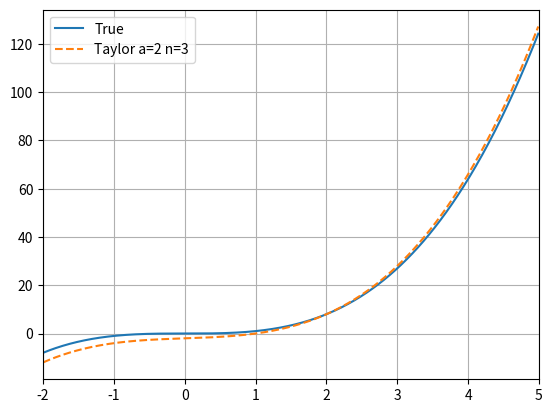

The script that saved this image:
import math
import matplotlib.pyplot as plt

def Taylor_Expansion(a, n, func, h, x):#aは中心，nは展開する最大次数，hは微分時の幅
  
  def nd_order_central_differences(xx, nd):
    if nd == 1:
      return ( func(xx+h) - func(xx-h) )/(2*h)
    else:
      return ( nd_order_central_differences(xx+h, nd-1) - nd_order_central_differences(xx-h, nd-1) ) / (2*h)
  
  n_Taylor_x_a = func(a)
  for i in range(n):
    n_Taylor_x_a += nd_order_central_differences(a, i+1) * math.pow(x-a, i+1) / math.factorial(i+1)

  return n_Taylor_x_a



x_min = -2
x_max = 5
T = 100
x = [i/T for i in range(x_min*T, x_max*T)]

def func(x):
  return x*x*x

y_d_true = [func(i) for i in x]
a = 2
n = 3
y_d_Taylor = [Taylor_Expansion(a, n, func, 1, i) for i in x]

plt.plot(x, y_d_true, marker="", linestyle="-", label="True")
plt.plot(x, y_d_Taylor, marker="", linestyle="--", label=f"Taylor {a=} {n=}")
plt.xlim(x_min, x_max)
plt.grid()
plt.legend()
plt.show()
